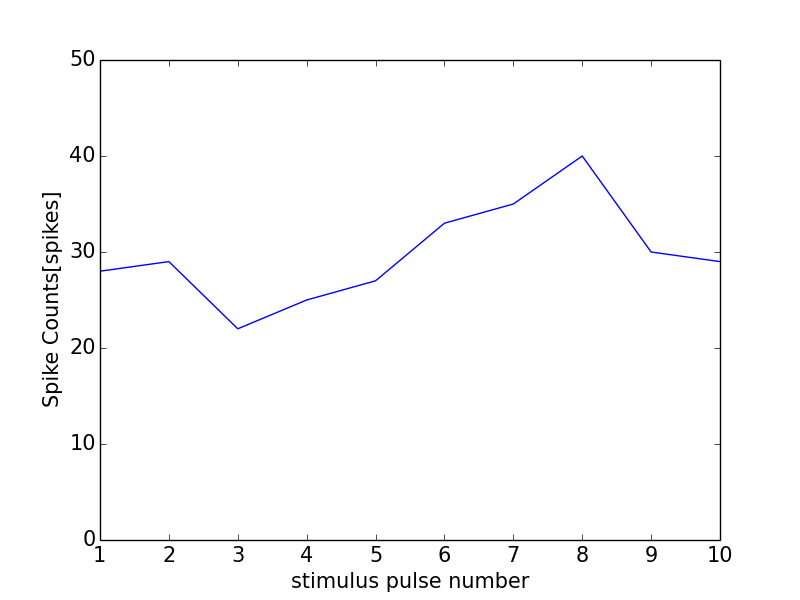

Data behind this chart, as committed beside it:
0, 0.0
0, 0
1, 28
2, 29
3, 22
4, 25
5, 27
6, 33
7, 35
8, 40
9, 30
10, 29
11, 1
